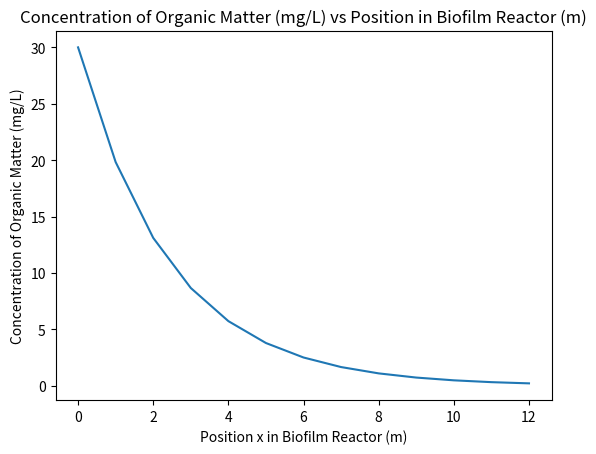

Write the Python code that produced this figure.
import math
'''
Part II A
'''
#stuff the 2 bacteria share
Q = 40 #m^3/day
V = 700 #m^3
So = 100 #mg/L

#bacterium 1
umax1 = 2.2 #1/day
Ks1 = 22 #mg/L
Kd1 = 1.1 #1/day

#bacterium 2
umax2 = 1.8 #1/day
Ks2 = 25 #mg/L
Kd2 = 0.95 #1/day

S1 = (Ks1*(Q/V + Kd1))/(umax1-(Q/V+Kd1))
S2 = (Ks2*(Q/V + Kd2))/(umax2-(Q/V+Kd2))
print("S1= " + str(S1) + " mg/L")
print("S2= " + str(S2) + " mg/L")

#now determine efficiencies
E1 = (So-S1)/So * 100
E2 = (So-S2)/So * 100
print("E1= " + str(E1))
print("E2= " + str(E2))

'''
Part II B
'''
P = 36.1 #mg/L
Yxs = 1.5 #mg cells/mg OM
Yps = 1.3 #mg CO2/mg OM
m = 0 #assume negligible

Pin = 0#P - Yps*(So-S2) #the steady state S is what we calculated in 2A, unit is mg CO2/L
#print(So-S2)
omega = ((((umax2*S2)/((Ks2+S2)*Yxs))+m)*(P-Pin))/((So-S2)*(1-((P-Pin)/(Yps*(So-S2)))))
print("omega= " + str(omega) + " mg CO2/(day*mg cells)")

'''
Part III B
'''
Co = 30 #mg/L
k = 0.03 # 1/day
Xmax = 12 #m
porosity = 0.3
De = 525 * 0.0001 #cm^2/day * 0.0001 m^2/cm^2
alpha = ((-Co)/(math.exp(2*math.sqrt(k/De)*Xmax)-1))
beta = ((Co)/(1-math.exp(-2*math.sqrt(k/De)*Xmax)))
x = []
#generate the list for x from 0 to 12 here
for ii in range(13):
    x.append(ii)
C = []
#generate the list for concentration at 13 points here
for item in x:
    C.append(alpha*math.exp(math.sqrt(k*porosity/De)*item)+beta*math.exp(-math.sqrt(k*porosity/De)*item))

#this generates the plot we need
from matplotlib import pyplot as plt
fig, ax = plt.subplots()
ax.plot(x, C)
ax.set_xlabel('Position x in Biofilm Reactor (m)')
ax.set_ylabel('Concentration of Organic Matter (mg/L)')
ax.set_title('Concentration of Organic Matter (mg/L) vs Position in Biofilm Reactor (m)')
plt.show()